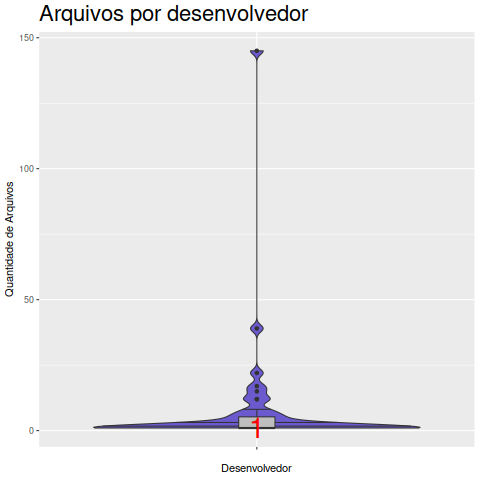

Values plotted in this chart, from the file beside it:
Desenvolvedor, Arquivo
Colin Ligertwood, 1
Colinlbc, 1
Curtis Maloney, 1
Felicity Tarnell, 1
Getcwd, 1
Guido Berhoerster, 1
Hleran, 1
Lukasz Mierzwa, 5
Marko Tiikkaja, 1
Mike Kaplinskiy, 2
Paul J Stevens, 1
Riccardo Magliocchetti, 7
Roberto, 1
Roberto De Ioris, 22
Roberto@Arch, 1
Roberto@Debian32, 12
Roberto@Dj2, 1
Roberto@Fedora15, 1
Roberto@Fierobecco, 3
Roberto@Fiorenzo, 4
Roberto@Goyle, 5
Roberto@Icarus, 1
Roberto@Localhost.Localdomain, 2
Roberto@Maverick64, 6
Roberto@Mrspurr, 2
Roberto@Natty32, 8
Roberto@Oneiric64, 12
Roberto@Openbsd50, 2
Roberto@Openindiana, 1
Roberto@Precise64, 17
Roberto@Quantal64, 15
Roberto@Silente, 1
Roberto@Sirius, 39
Roberto@Sirius.Local, 1
Roberto@Solaris, 1
Roberto@Solarisexpress, 1
Roberto@Ubuntu64, 2
Roberto@Unbit, 1
Roberto@Voldermort, 1
Unbit, 145
